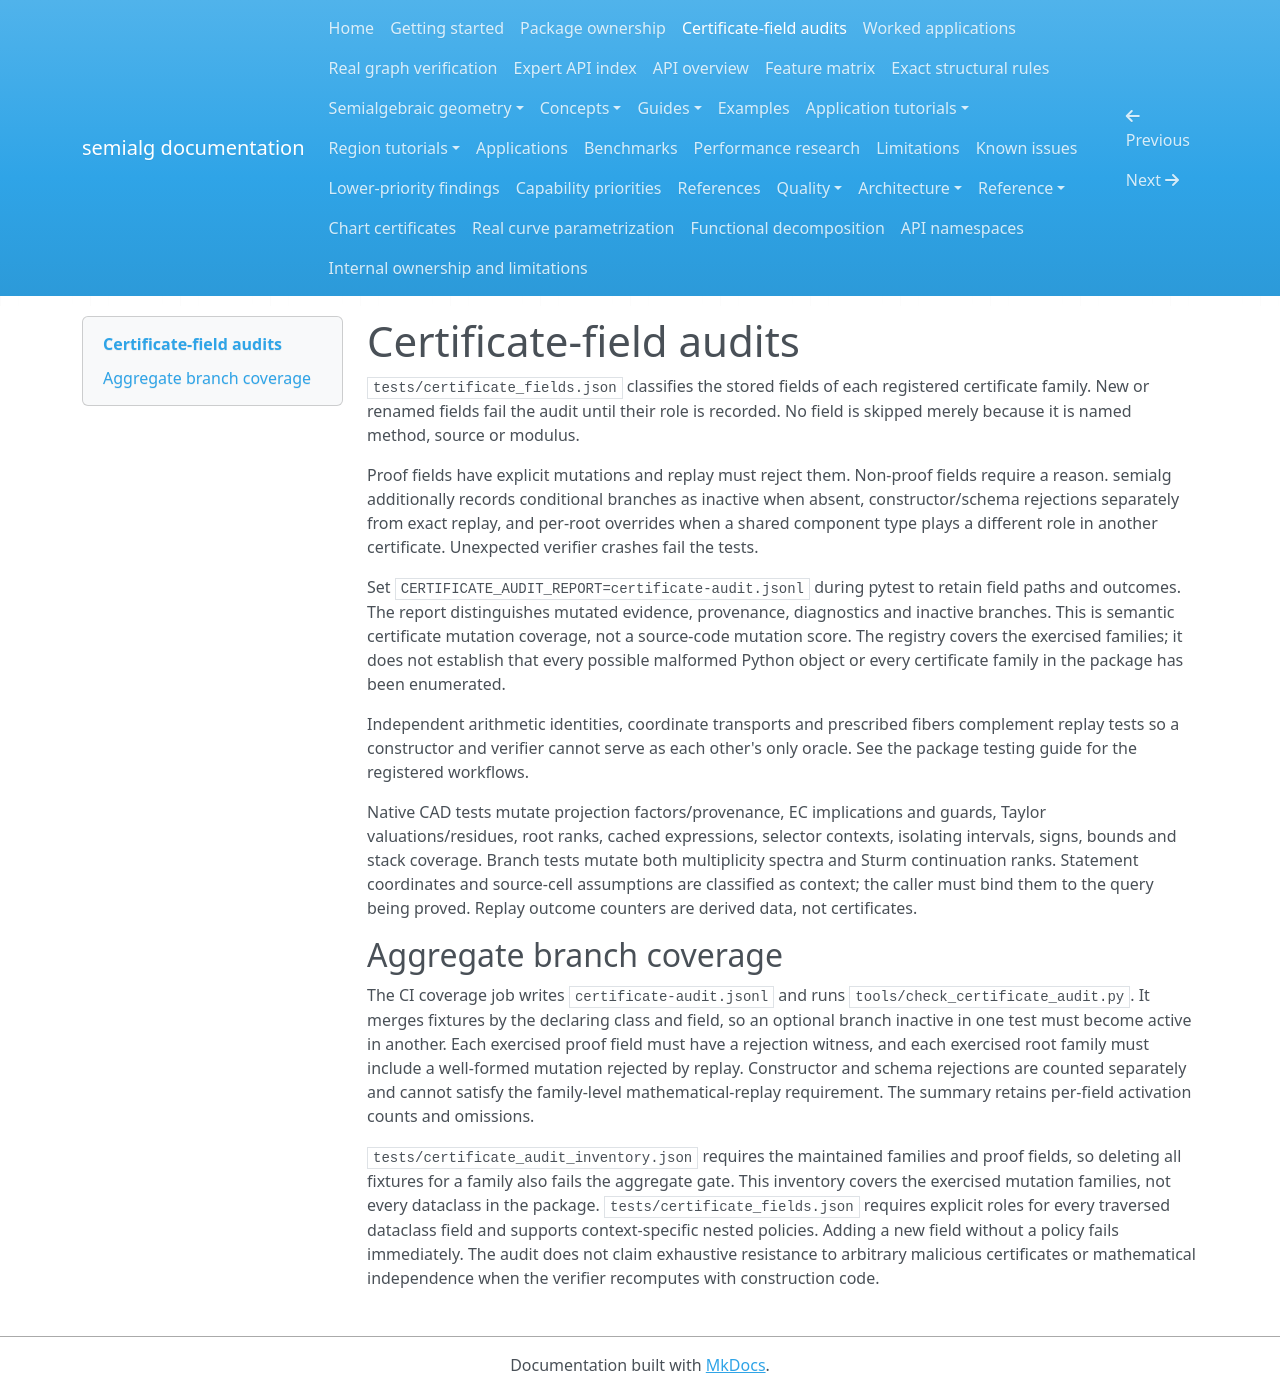

repository: BhuvaneshBhatt/semialg · page: certificate_audits/index.html · generator: mkdocs

# Certificate-field audits

`tests/certificate_fields.json` classifies the stored fields of each registered certificate family. New or renamed fields fail the audit until their role is recorded. No field is skipped merely because it is named method, source or modulus.

Proof fields have explicit mutations and replay must reject them. Non-proof fields require a reason. semialg additionally records conditional branches as inactive when absent, constructor/schema rejections separately from exact replay, and per-root overrides when a shared component type plays a different role in another certificate. Unexpected verifier crashes fail the tests.

Set `CERTIFICATE_AUDIT_REPORT=certificate-audit.jsonl` during pytest to retain field paths and outcomes. The report distinguishes mutated evidence, provenance, diagnostics and inactive branches. This is semantic certificate mutation coverage, not a source-code mutation score. The registry covers the exercised families; it does not establish that every possible malformed Python object or every certificate family in the package has been enumerated.

Independent arithmetic identities, coordinate transports and prescribed fibers complement replay tests so a constructor and verifier cannot serve as each other's only oracle. See the package testing guide for the registered workflows.

Native CAD tests mutate projection factors/provenance, EC implications and guards, Taylor valuations/residues, root ranks, cached expressions, selector contexts, isolating intervals, signs, bounds and stack coverage. Branch tests mutate both multiplicity spectra and Sturm continuation ranks. Statement coordinates and source-cell assumptions are classified as context; the caller must bind them to the query being proved. Replay outcome counters are derived data, not certificates.

## Aggregate branch coverage

The CI coverage job writes `certificate-audit.jsonl` and runs `tools/check_certificate_audit.py`. It merges fixtures by the declaring class and field, so an optional branch inactive in one test must become active in another. Each exercised proof field must have a rejection witness, and each exercised root family must include a well-formed mutation rejected by replay. Constructor and schema rejections are counted separately and cannot satisfy the family-level mathematical-replay requirement. The summary retains per-field activation counts and omissions.

`tests/certificate_audit_inventory.json` requires the maintained families and proof fields, so deleting all fixtures for a family also fails the aggregate gate. This inventory covers the exercised mutation families, not every dataclass in the package. `tests/certificate_fields.json` requires explicit roles for every traversed dataclass field and supports context-specific nested policies. Adding a new field without a policy fails immediately. The audit does not claim exhaustive resistance to arbitrary malicious certificates or mathematical independence when the verifier recomputes with construction code.
